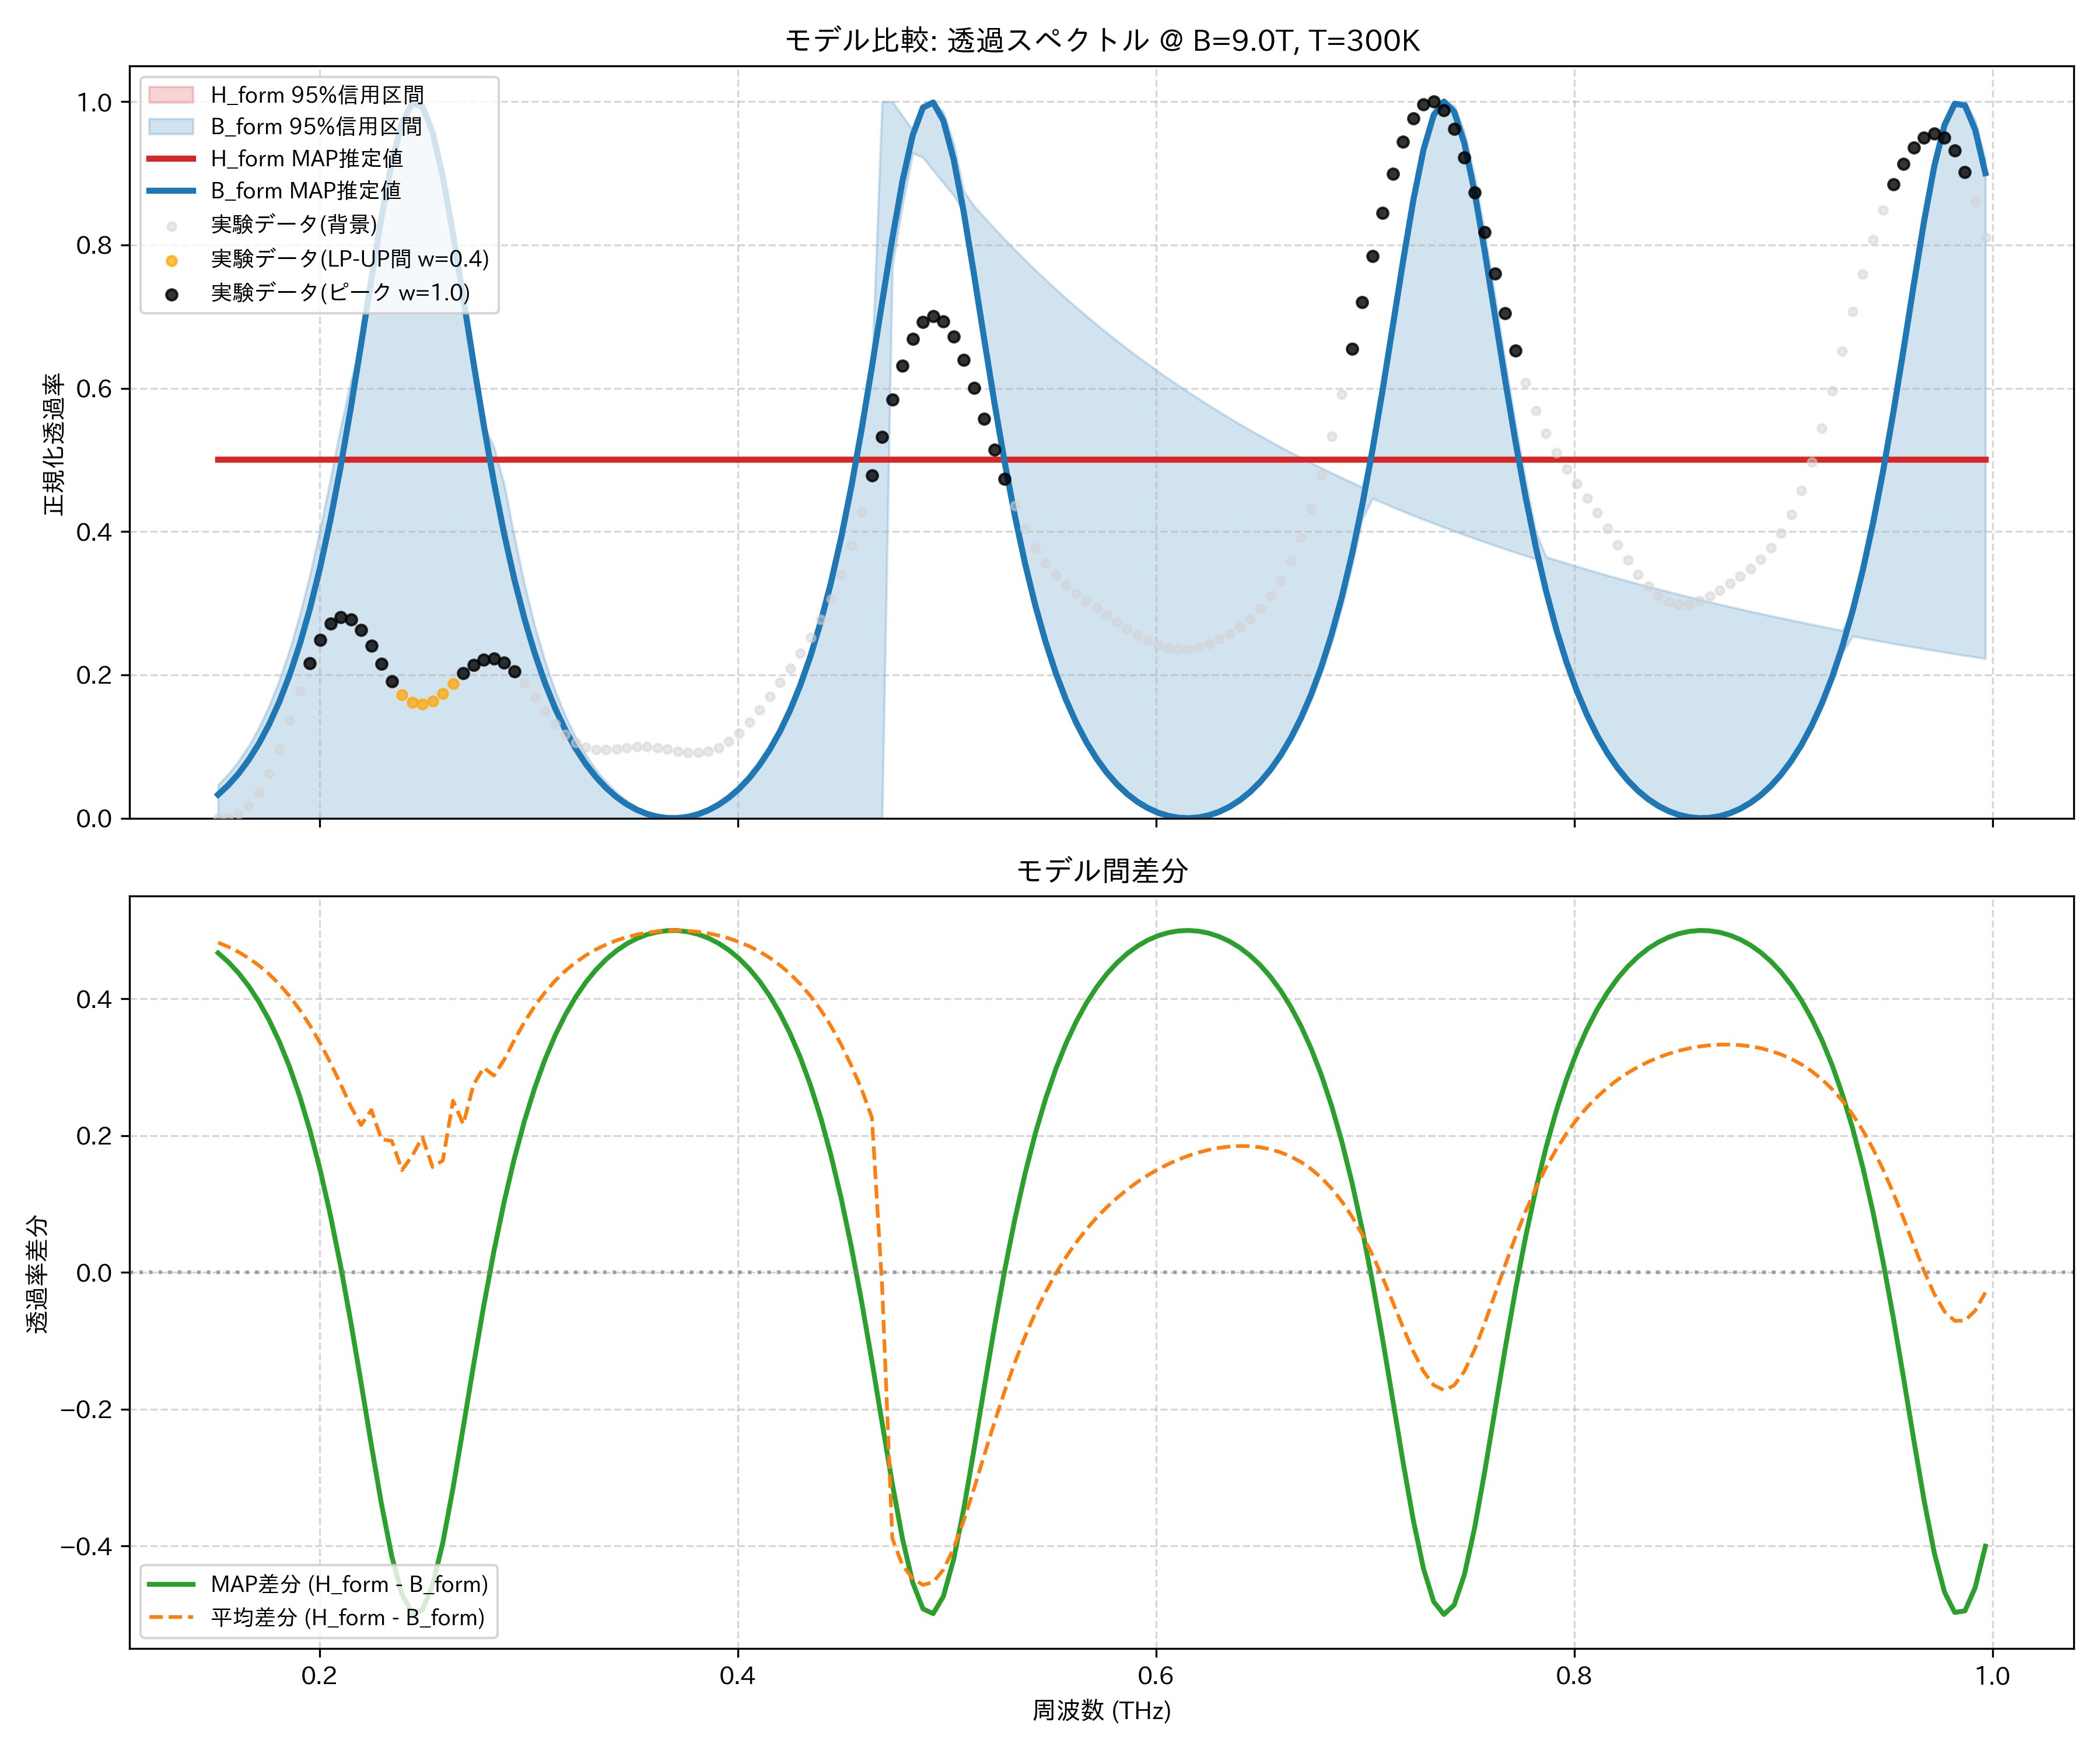

Data behind this chart, as committed beside it:
frequency_thz, H_form_mean, H_form_map, H_form_lower_95, H_form_upper_95, B_form_mean, B_form_map, B_form_lower_95, B_form_upper_95, observed_normalized
0.1514, 0.5, 0.5, 0.5, 0.5, 0.01775, 0.0329, 2.012038972209385e-08, 0.04664, 0.0
0.1563, 0.5, 0.5, 0.5, 0.5, 0.02397, 0.04616, 1.8196977720427307e-08, 0.06146, 0.0009324
0.1612, 0.5, 0.5, 0.5, 0.5, 0.03152, 0.06223, 1.6534399499362562e-08, 0.07942, 0.005935
0.1661, 0.5, 0.5, 0.5, 0.5, 0.04055, 0.08147, 1.514917261081099e-08, 0.1009, 0.01708
0.171, 0.5, 0.5, 0.5, 0.5, 0.05127, 0.1043, 1.3892200260702824e-08, 0.1266, 0.03584
0.1759, 0.5, 0.5, 0.5, 0.5, 0.06393, 0.1312, 1.2671684322473468e-08, 0.1569, 0.06267
0.1808, 0.5, 0.5, 0.5, 0.5, 0.07879, 0.1628, 1.1606687348197664e-08, 0.1927, 0.0968
0.1856, 0.5, 0.5, 0.5, 0.5, 0.09611, 0.1998, 1.0629396991941146e-08, 0.2348, 0.1361
0.1905, 0.5, 0.5, 0.5, 0.5, 0.1162, 0.2429, 9.704012397827813e-09, 0.2838, 0.1774
0.1954, 0.5, 0.5, 0.5, 0.5, 0.1391, 0.2929, 8.856308302605042e-09, 0.34, 0.2165
0.2003, 0.5, 0.5, 0.5, 0.5, 0.1649, 0.3507, 8.00820750879065e-09, 0.4038, 0.2491
0.2052, 0.5, 0.5, 0.5, 0.5, 0.1935, 0.4166, 7.181678571865559e-09, 0.4734, 0.2713
0.2101, 0.5, 0.5, 0.5, 0.5, 0.2248, 0.4911, 6.5404169115959306e-09, 0.5453, 0.281
0.2149, 0.5, 0.5, 0.5, 0.5, 0.2577, 0.5733, 5.954101763405317e-09, 0.6101, 0.2776
0.2198, 0.5, 0.5, 0.5, 0.5, 0.2846, 0.6615, 5.399994865756078e-09, 0.6642, 0.2629
0.2247, 0.5, 0.5, 0.5, 0.5, 0.2624, 0.7521, 4.847093848258835e-09, 0.7521, 0.2406
0.2296, 0.5, 0.5, 0.5, 0.5, 0.3053, 0.8392, 4.404955959860442e-09, 0.8392, 0.2152
0.2345, 0.5, 0.5, 0.5, 0.5, 0.3076, 0.9149, 3.99903489386263e-09, 0.9149, 0.1913
0.2394, 0.5, 0.5, 0.5, 0.5, 0.3503, 0.9704, 3.6301266729994065e-09, 0.9704, 0.1727
0.2443, 0.5, 0.5, 0.5, 0.5, 0.3295, 0.998, 3.2924754989725743e-09, 0.998, 0.1616
0.2491, 0.5, 0.5, 0.5, 0.5, 0.3024, 0.9933, 3.1500205324046313e-09, 0.9933, 0.1589
0.254, 0.5, 0.5, 0.5, 0.5, 0.3459, 0.9571, 3.0664425999114086e-09, 0.9571, 0.1637
0.2589, 0.5, 0.5, 0.5, 0.5, 0.3362, 0.8949, 2.979586516230432e-09, 0.8949, 0.1743
0.2638, 0.5, 0.5, 0.5, 0.5, 0.2488, 0.8151, 2.940085090553256e-09, 0.8151, 0.1881
0.2687, 0.5, 0.5, 0.5, 0.5, 0.2834, 0.7263, 2.9170528426734827e-09, 0.7263, 0.2023
0.2736, 0.5, 0.5, 0.5, 0.5, 0.2256, 0.6359, 2.8374837777708937e-09, 0.6359, 0.2142
0.2785, 0.5, 0.5, 0.5, 0.5, 0.2006, 0.5491, 2.7351651092099773e-09, 0.5491, 0.2214
0.2833, 0.5, 0.5, 0.5, 0.5, 0.2122, 0.469, 2.656947305828121e-09, 0.5178, 0.2226
0.2882, 0.5, 0.5, 0.5, 0.5, 0.1891, 0.397, 2.603356536707375e-09, 0.4659, 0.2169
0.2931, 0.5, 0.5, 0.5, 0.5, 0.1603, 0.3334, 2.538010660019334e-09, 0.3929, 0.2051
0.298, 0.5, 0.5, 0.5, 0.5, 0.1337, 0.2779, 2.525651035019611e-09, 0.3257, 0.1884
0.3029, 0.5, 0.5, 0.5, 0.5, 0.1105, 0.2299, 2.488891936682425e-09, 0.268, 0.169
0.3078, 0.5, 0.5, 0.5, 0.5, 0.09049, 0.1886, 2.461122330240812e-09, 0.2194, 0.1493
0.3127, 0.5, 0.5, 0.5, 0.5, 0.07345, 0.1533, 2.405747074944014e-09, 0.1776, 0.1313
0.3175, 0.5, 0.5, 0.5, 0.5, 0.05898, 0.1231, 2.356205918891061e-09, 0.1426, 0.1166
0.3224, 0.5, 0.5, 0.5, 0.5, 0.04673, 0.09738, 2.2487363206962234e-09, 0.1131, 0.1058
0.3273, 0.5, 0.5, 0.5, 0.5, 0.0364, 0.07563, 2.1643612563143636e-09, 0.08831, 0.09905
0.3322, 0.5, 0.5, 0.5, 0.5, 0.02773, 0.05734, 2.0841912635413867e-09, 0.06752, 0.0959
0.3371, 0.5, 0.5, 0.5, 0.5, 0.02051, 0.04211, 2.0220093594108664e-09, 0.05024, 0.09546
0.342, 0.5, 0.5, 0.5, 0.5, 0.01458, 0.02959, 1.9866644619271814e-09, 0.03602, 0.09665
0.3468, 0.5, 0.5, 0.5, 0.5, 0.009791, 0.01952, 1.918033421962529e-09, 0.02451, 0.09835
0.3517, 0.5, 0.5, 0.5, 0.5, 0.00604, 0.0117, 1.7822553593101475e-09, 0.01544, 0.09959
0.3566, 0.5, 0.5, 0.5, 0.5, 0.003241, 0.005952, 1.6995922729800953e-09, 0.008592, 0.09973
0.3615, 0.5, 0.5, 0.5, 0.5, 0.001333, 0.002162, 1.6869061753554043e-09, 0.003805, 0.09856
0.3664, 0.5, 0.5, 0.5, 0.5, 0.0002735, 0.0002532, 1.661552125089071e-09, 0.0009645, 0.09633
0.3713, 0.5, 0.5, 0.5, 0.5, 3.866540187117624e-05, 0.0001871, 0.0, 0.0001871, 0.09375
0.3762, 0.5, 0.5, 0.5, 0.5, 0.0006222, 0.001962, 1.5209881001644232e-09, 0.001962, 0.09174
0.381, 0.5, 0.5, 0.5, 0.5, 0.002035, 0.005615, 1.4064614247034251e-09, 0.005615, 0.09132
0.3859, 0.5, 0.5, 0.5, 0.5, 0.004304, 0.01122, 1.279540048997694e-09, 0.01122, 0.09335
0.3908, 0.5, 0.5, 0.5, 0.5, 0.007477, 0.01889, 1.1547758929678276e-09, 0.01889, 0.09848
0.3957, 0.5, 0.5, 0.5, 0.5, 0.01162, 0.02879, 1.0340647217507567e-09, 0.02879, 0.107
0.4006, 0.5, 0.5, 0.5, 0.5, 0.01681, 0.04112, 9.231337748363257e-10, 0.04112, 0.1189
0.4055, 0.5, 0.5, 0.5, 0.5, 0.02318, 0.05615, 8.215497243110782e-10, 0.05615, 0.1337
0.4104, 0.5, 0.5, 0.5, 0.5, 0.03085, 0.07421, 7.299671971845812e-10, 0.07421, 0.1509
0.4152, 0.5, 0.5, 0.5, 0.5, 0.03999, 0.09569, 6.52639513729847e-10, 0.09569, 0.1696
0.4201, 0.5, 0.5, 0.5, 0.5, 0.05082, 0.1211, 5.787127317519798e-10, 0.1211, 0.1891
0.425, 0.5, 0.5, 0.5, 0.5, 0.06356, 0.1509, 5.055588495325419e-10, 0.1509, 0.2091
0.4299, 0.5, 0.5, 0.5, 0.5, 0.07851, 0.1859, 4.4630910217003017e-10, 0.1859, 0.2298
0.4348, 0.5, 0.5, 0.5, 0.5, 0.09599, 0.2267, 3.749092565649603e-10, 0.2267, 0.252
0.4397, 0.5, 0.5, 0.5, 0.5, 0.1163, 0.2742, 3.061056049099042e-10, 0.2742, 0.2769
... 114 more rows
